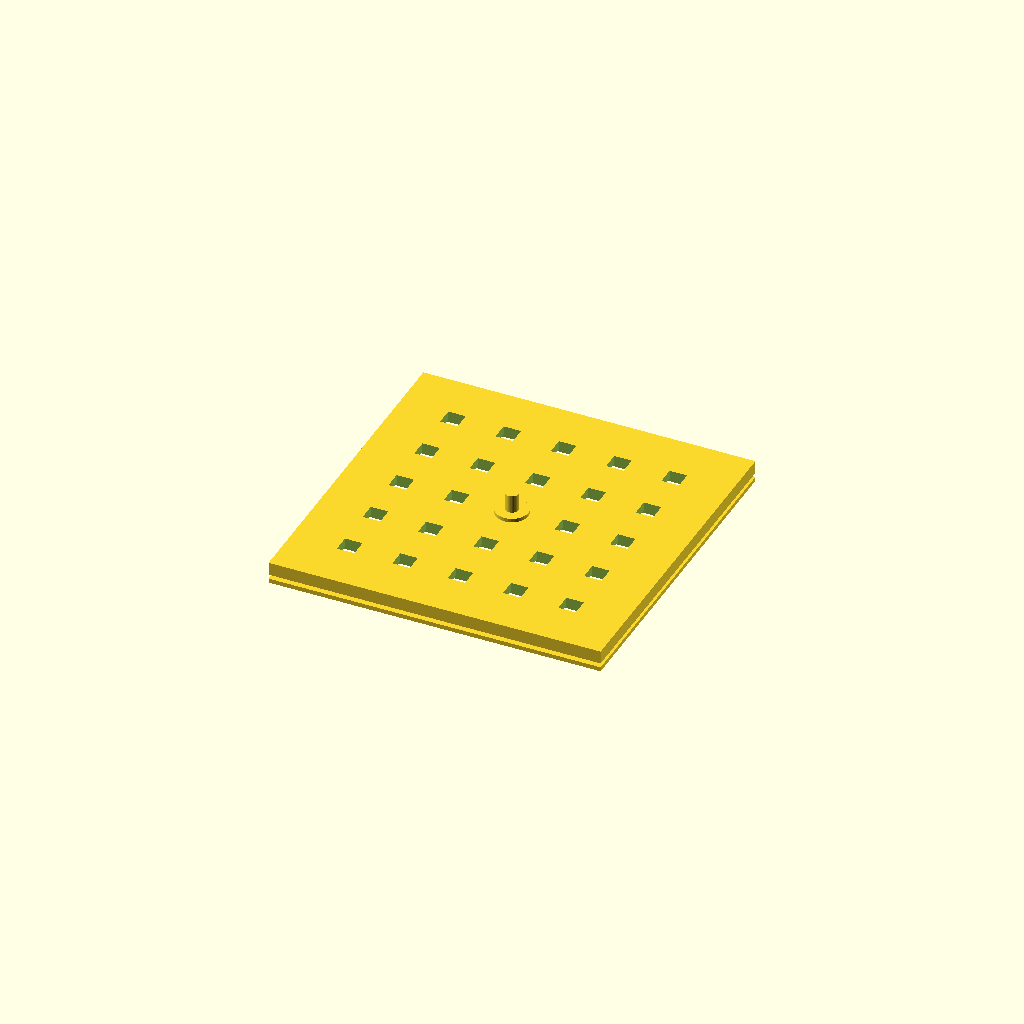
Cell 1: the model at its default parameters.
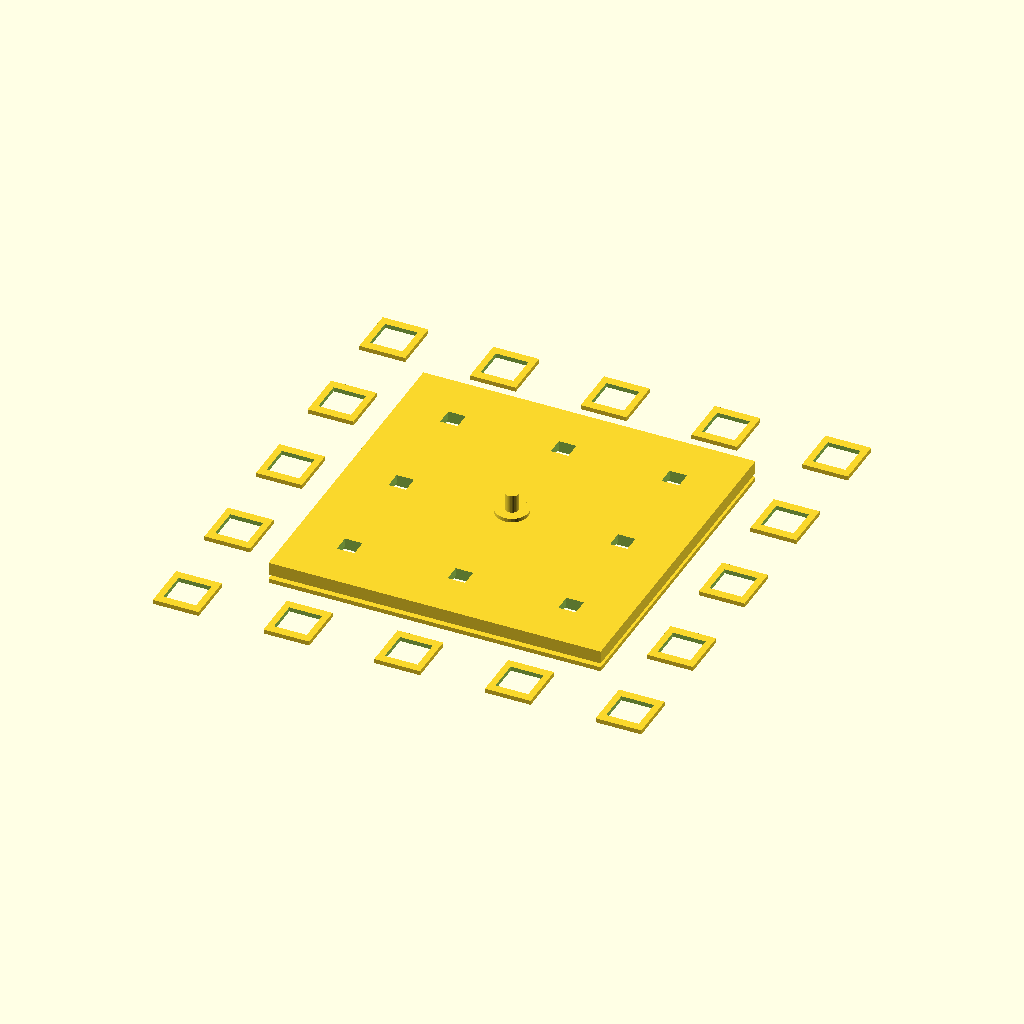
Cell 2: the same model with pitch = 10.16.
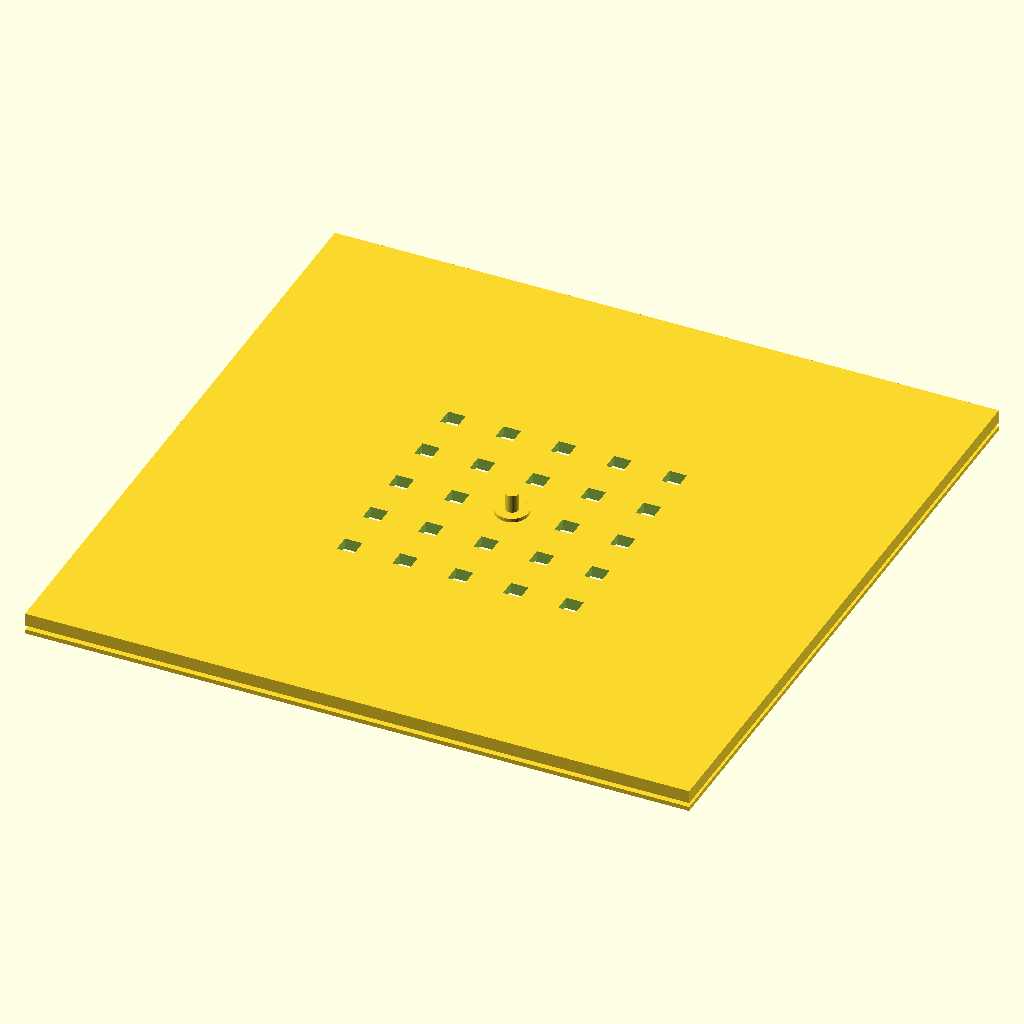
Cell 3: the same model with cartridge = 60.96.
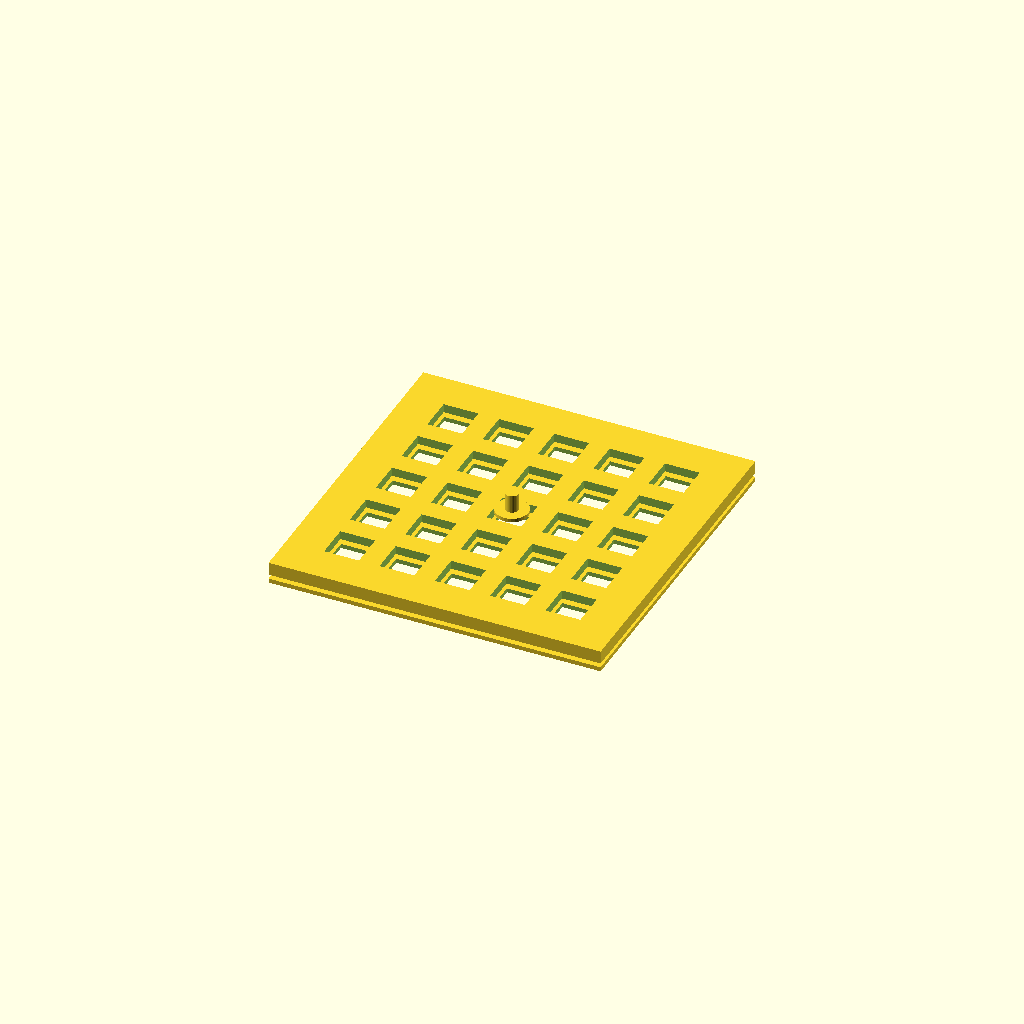
Cell 4 — follower_bore set to 3.2, the other parameters unchanged.
One fixed orthographic camera (rotation 55°, 0°, 25°; colour scheme Cornfield) for every cell.
The OpenSCAD source (06-experiments/E-033-e-032-a-010-insert-geometry-and-load-path-gate/cad/a010_insert_gate.scad):
// E-033 A-010 analytical envelope CAD.
// Units: mm.  This is geometry evidence, not a fabrication-ready process file.

pitch = 5.08;
active = 25.40;
cartridge = 30.48;
aperture = 3.00;
follower_bore = 1.60;
slider_t = 0.40;
guide_t = 0.40;
stop_t = 0.80;
state_step = 0.80;
follower_d = 1.20;

module cell_aperture(x, y, z, shift=0) {
    // Full-depth cut: the follower must pass through the 0.40 mm slider.
    translate([x + shift, y, z]) cube([aperture, aperture, slider_t + 0.04], center=true);
}

module gate_slider(x, y, z, state=2) {
    // Representative 4.20 x 4.60 slider; state apertures are indexed in X.
    difference() {
        translate([x, y, z + slider_t/2]) cube([4.20, 4.60, slider_t], center=true);
        cell_aperture(x + (state - 2) * state_step, y, z + slider_t/2);
    }
}

module guide_plate(z) {
    difference() {
        translate([0, 0, z + guide_t/2]) cube([cartridge, cartridge, guide_t], center=true);
        for (row=[-2:2]) for (col=[-2:2])
            translate([col*pitch, row*pitch, z + guide_t/2])
                cube([4.50, 4.90, guide_t + 0.02], center=true);
    }
}

module stop_plate(z) {
    // The stop plate top is the z=2.00 mm shoulder reaction plane. A
    // 1.60 mm square bore passes the follower while the surrounding top land
    // carries the Ø3.00 shoulder.
    difference() {
        translate([0, 0, z + stop_t/2]) cube([cartridge, cartridge, stop_t], center=true);
        for (row=[-2:2]) for (col=[-2:2])
            translate([col*pitch, row*pitch, z + stop_t/2])
                cube([follower_bore, follower_bore, stop_t + 0.02], center=true);
    }
}

// Exploded section-friendly assembly at the declared frame datum z=0.
guide_plate(0.00);                    // lower guide, z 0.00..0.40
for (row=[-2:2]) for (col=[-2:2])
    gate_slider(col*pitch, row*pitch, 0.40, 2);
guide_plate(0.80);                    // upper guide, z 0.80..1.20
stop_plate(1.20);                     // five-stop plate, z 1.20..2.00

// Representative follower at the reader target; load shoulder is above the
// stop plate and is not part of the gate.  It makes the bypass path visible.
translate([0, 0, 2.00]) cylinder(h=2.00, d=follower_d, $fn=32);
translate([0, 0, 2.00]) cylinder(h=0.35, d=3.00, $fn=32);
Customizer parameters (derived from the source; name, type, default, range or options):
pitch: number, default 5.08
active: number, default 25.4
cartridge: number, default 30.48
aperture: number, default 3
follower_bore: number, default 1.6
slider_t: number, default 0.4
guide_t: number, default 0.4
stop_t: number, default 0.8
state_step: number, default 0.8
follower_d: number, default 1.2
